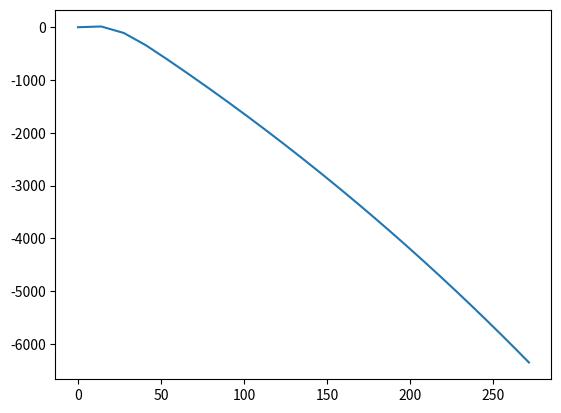

The script that saved this image:
import numpy as np
import matplotlib.pyplot as plt

m = 14
c= 1.3e-3
g = 9.8

def euler(f,y0,t_arr):
    '''
    inputs:
    f: callable defining ODE as f(t,y)
    y0: initial condition
    t_arr: array of time points where solution is to be computed
    '''
    n_rows = len(y0)
    n_columns = len(t_arr)
    y_arr = np.zeros((n_rows,n_columns))
    y_arr[:,0] = np.array(y0) # all rows, column 0
    
    for i in range(1, n_columns):
        change = f(t_arr[i-1],y_arr[:,i-1])*(t_arr[i]-t_arr[i-1])
        y_new = y_arr[:, i-1] + change
        y_arr[:,i] = y_new
    return y_arr
    
def dvdt(t,vector):
    posx, posy, vel_x, vel_y = vector
    dydt = vel_y
    dvydt = -m*g - c * np.sqrt(vel_y**2+vel_y**2)*vel_y
    dxdt = vel_x
    dvxdt = - c * np.sqrt(vel_x**2+vel_x**2)*vel_x
    return np.array([dxdt,dydt,dvxdt,dvydt])

time = np.linspace(0,25,26)
result = euler(dvdt,[0,0,14,14], time)
print(result)

plt.plot(result[0,:], result[1,:])
plt.show()
# plt.plot(time, y_arr)
# plt.figure(figsize=(5,5))
# plt.plot(time, results[1,:], label = "velocity")
